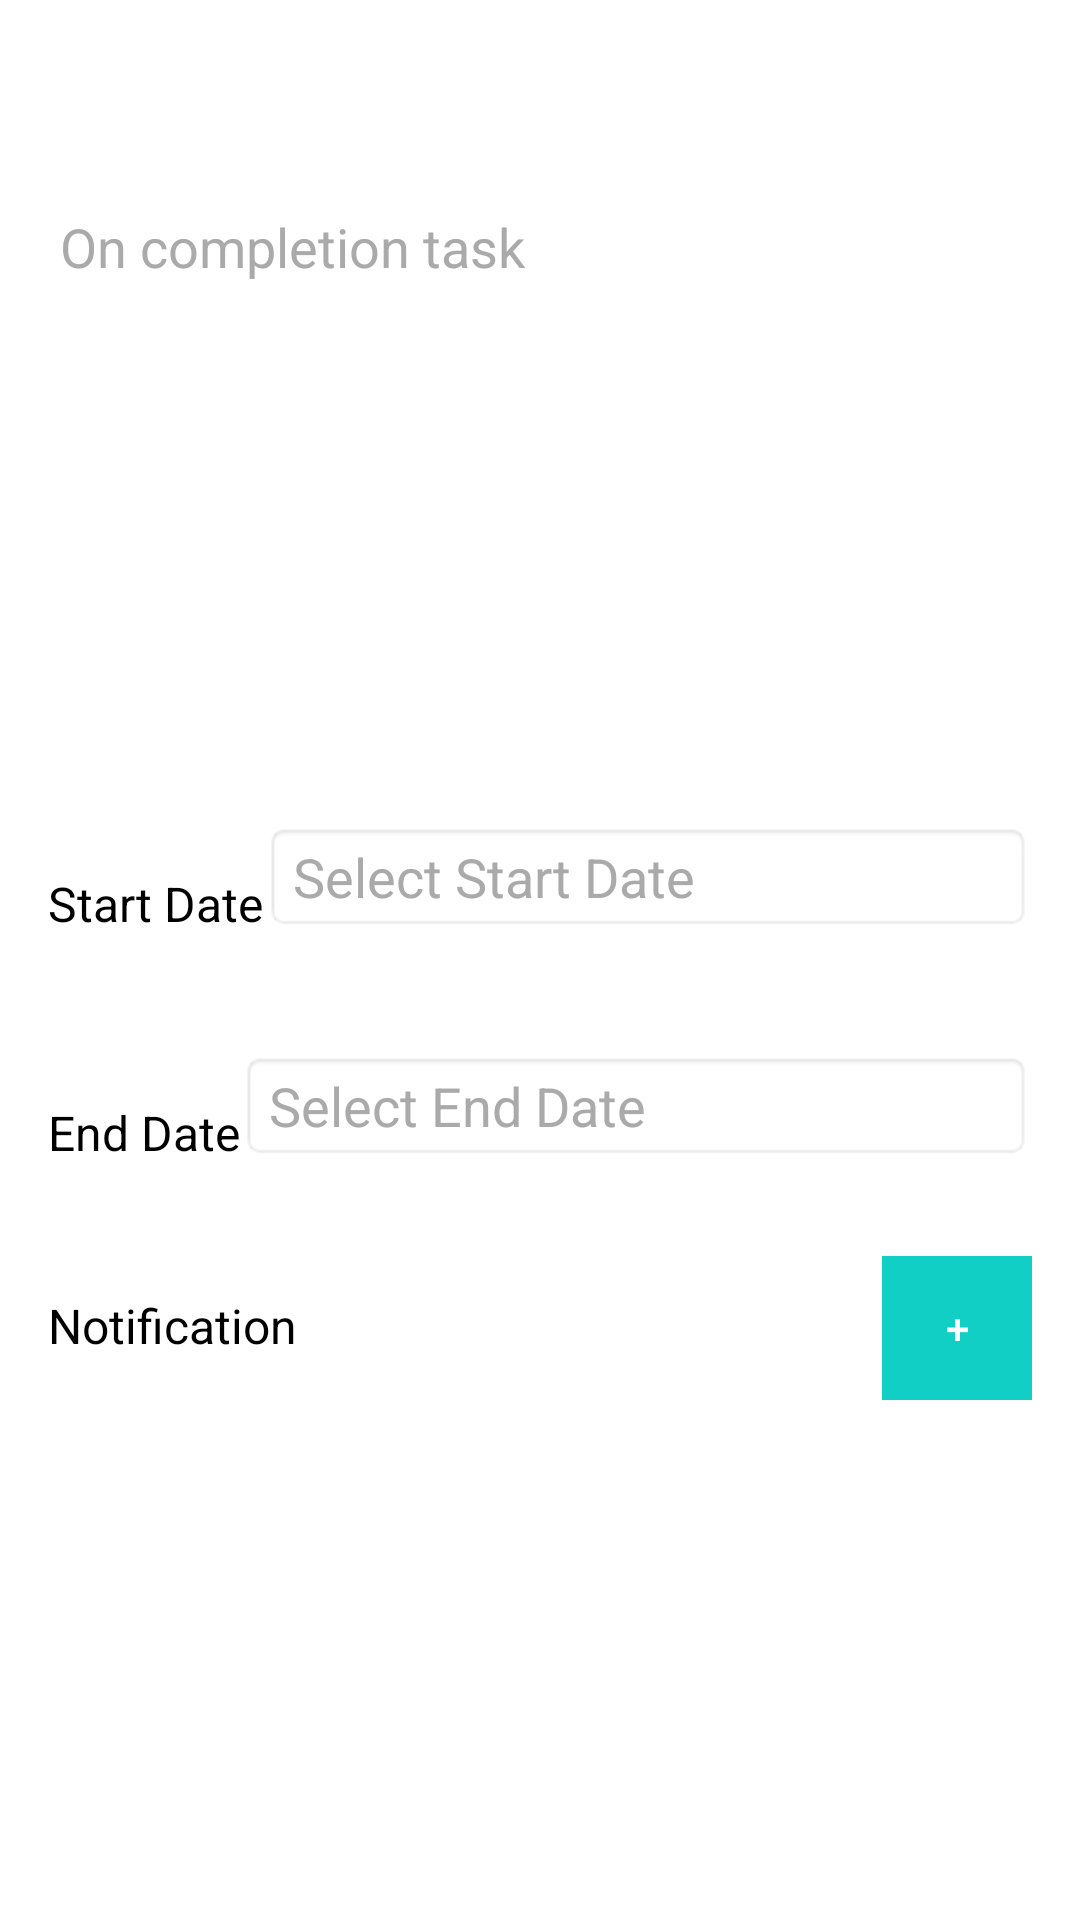

Reconstruct the res/layout file that produces this screen, plus the resources it refers to.
<!-- AndroidManifest.xml: application theme AppTheme -->
<!-- res/layout/fragment_dailyfragment.xml -->
<FrameLayout xmlns:android="http://schemas.android.com/apk/res/android"
    xmlns:tools="http://schemas.android.com/tools"
    android:layout_width="match_parent"
    android:layout_height="match_parent"
    android:background="@color/whiteTextColor">

    <LinearLayout
        android:layout_width="match_parent"
        android:layout_height="wrap_content"
        android:orientation="vertical"
        android:layout_marginTop="50dp">

        <androidx.appcompat.widget.AppCompatEditText
            android:id="@+id/editTextDescription"
            android:layout_width="match_parent"
            android:layout_height="200dp"
            android:padding="20dp"
            android:hint="@string/enter_description"
            android:gravity="top|start"
            android:textColorHint="@android:color/darker_gray"
            android:background="@color/halfwhite" />

        <LinearLayout
            android:layout_width="match_parent"
            android:layout_height="wrap_content"
            android:orientation="horizontal"
            android:layout_gravity="center_vertical"
            android:padding="16dp">

            <TextView
                android:layout_width="wrap_content"
                android:layout_height="wrap_content"
                android:text="Start Date"
                android:textSize="16sp"
                android:textColor="@android:color/black"
                android:layout_marginTop="16dp"/>

            <EditText
                android:id="@+id/editTextStartDate"
                android:layout_width="0dp"
                android:layout_height="wrap_content"
                android:layout_weight="1"
                android:hint="@string/select_start_date"
                android:textColorHint="@android:color/darker_gray"
                android:layout_marginTop="8dp"
                android:inputType="none"
                android:focusable="false"
                android:background="@android:drawable/editbox_background"/>
        </LinearLayout>

        <LinearLayout
            android:layout_width="match_parent"
            android:layout_height="wrap_content"
            android:orientation="horizontal"
            android:layout_gravity="center_vertical"
            android:padding="16dp">

            <TextView
                android:layout_width="wrap_content"
                android:layout_height="wrap_content"
                android:text="@string/end_date"
                android:textSize="16sp"
                android:textColor="@android:color/black"
                android:layout_marginTop="16dp"/>

            <EditText
                android:id="@+id/editTextEndDate"
                android:layout_width="0dp"
                android:layout_height="wrap_content"
                android:layout_weight="1"
                android:hint="@string/select_end_date"
                android:textColorHint="@android:color/darker_gray"
                android:layout_marginTop="8dp"
                android:inputType="none"
                android:focusable="false"
                android:background="@android:drawable/editbox_background"/>
        </LinearLayout>

        <LinearLayout
            android:layout_width="match_parent"
            android:layout_height="wrap_content"
            android:orientation="horizontal"
            android:layout_gravity="center_vertical"
            android:padding="16dp">

            <TextView
                android:layout_width="0dp"
                android:layout_height="wrap_content"
                android:layout_weight="1"
                android:text="@string/notification"
                android:textSize="16sp"
                android:textColor="@android:color/black"/>

            <com.google.android.material.button.MaterialButton
                android:id="@+id/btn_recycler"
                android:layout_width="50dp"
                android:padding="8dp"
                android:layout_height="wrap_content"
                 android:text="@string/plus"
                android:textColor="@color/whiteTextColor"
                android:background="@drawable/custom_switch_track"
                android:layout_marginStart="8dp"/>

        </LinearLayout>
        <androidx.recyclerview.widget.RecyclerView
            android:layout_width="match_parent"
            android:layout_height="match_parent"
            android:id="@+id/recyclertimer"/>


    </LinearLayout>

</FrameLayout>
<!-- resources referenced by this layout -->
<resources>
  <color name="halfwhite">#B3FFFFFF</color>
  <color name="whiteTextColor">#fff</color>
  <!-- drawable custom_switch_track (drawable) -->
  <?xml version="1.0" encoding="utf-8"?>
  <shape xmlns:android="http://schemas.android.com/apk/res/android">
      <stroke android:width="1.5dp" android:color="@color/colorPrimary"/>
      <solid android:color="@color/custom_switch_track_color" />
      <corners android:radius="0dp" />
  </shape>
  <string name="end_date">End Date</string>
  <string name="enter_description">On completion task</string>
  <string name="notification">Notification</string>
  <string name="plus">+</string>
  <string name="select_end_date">Select End Date</string>
  <string name="select_start_date">Select Start Date</string>
  <style name="AppTheme" parent="Theme.Material3.Dark.NoActionBar">
          
          <item name="colorPrimary">@color/colorPrimary</item>
          <item name="colorPrimaryDark">@color/colorPrimaryDark</item>
          <item name="colorAccent">@color/colorAccent</item>
  
      </style>
  <color name="colorPrimary">#11CFC5</color>
  <color name="custom_switch_track_color">#FFFFFF</color>
  <color name="colorPrimaryDark">#03A9F4</color>
  <color name="colorAccent">#11CFC5</color>
</resources>
